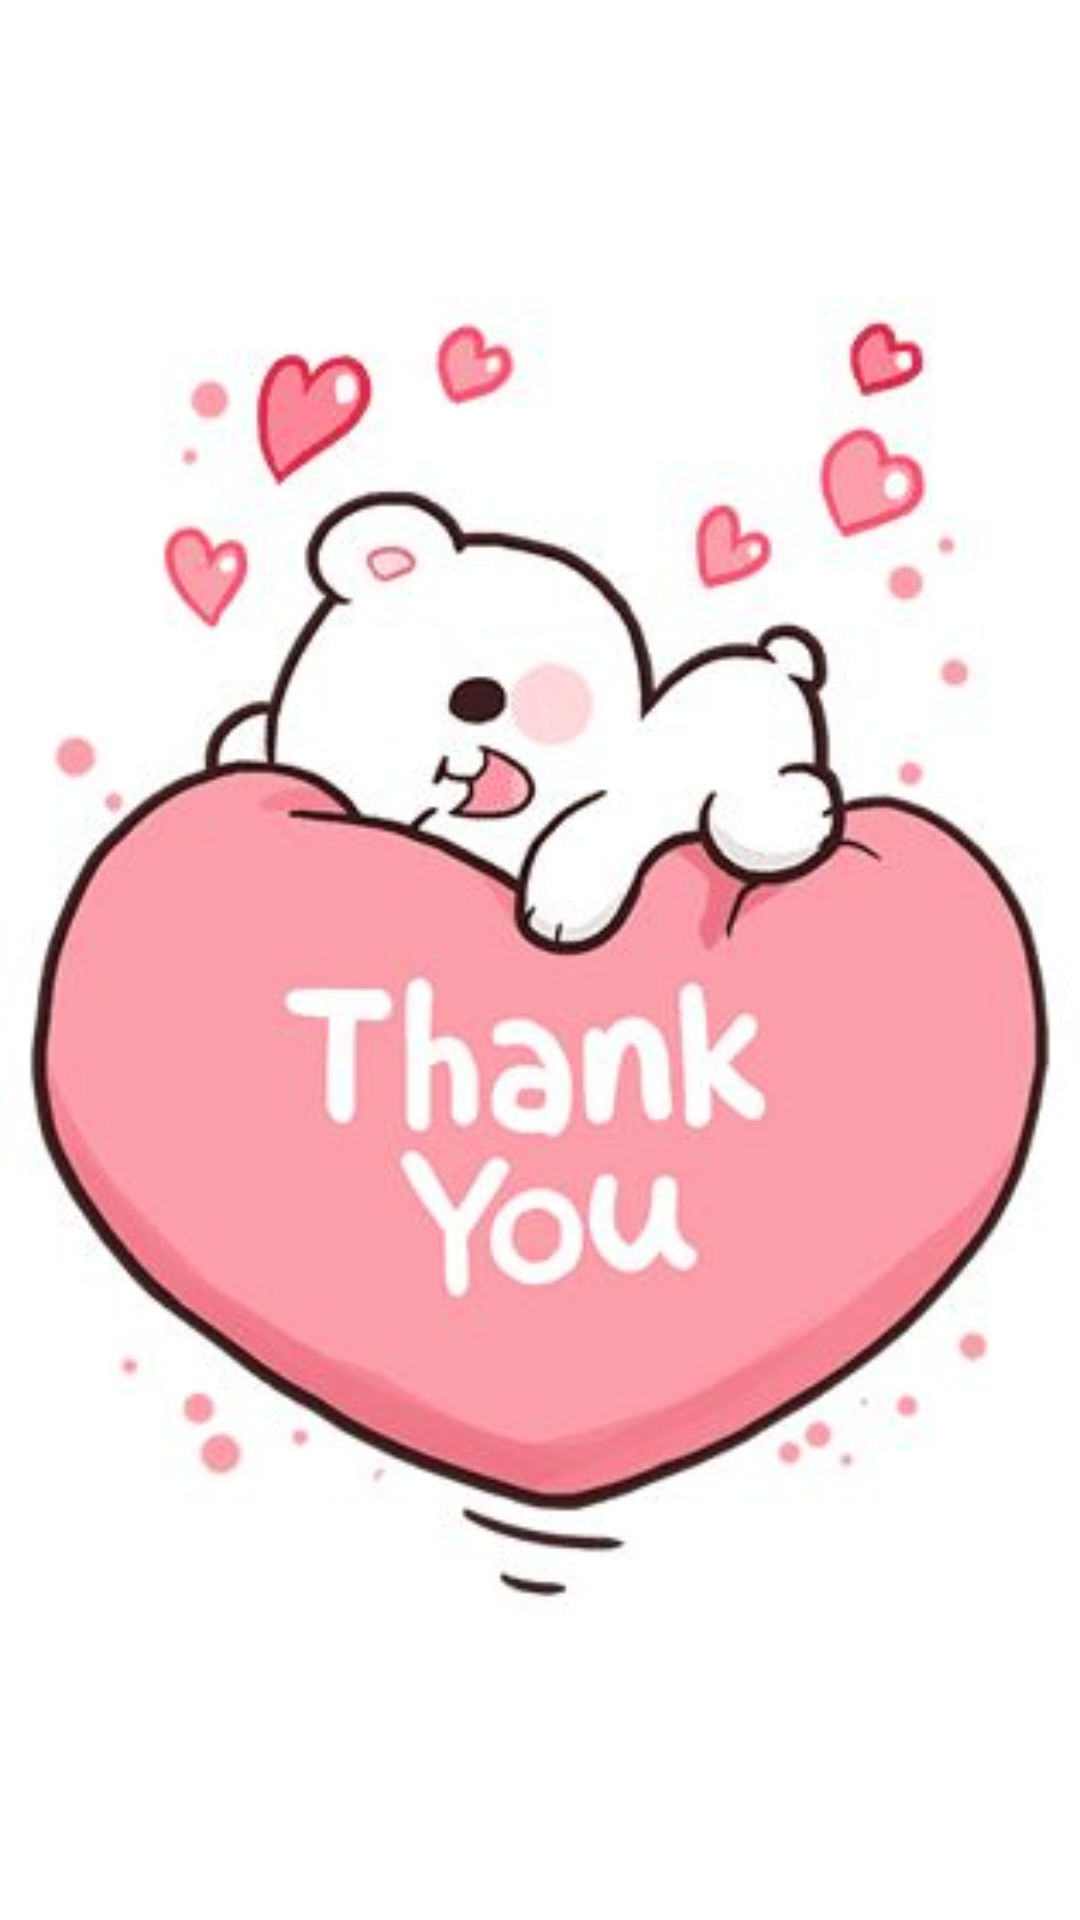

Layout XML and referenced resources for this Android screen:
<!-- AndroidManifest.xml: application theme Theme.App_Quiz -->
<!-- res/layout/activity_end.xml -->
<?xml version="1.0" encoding="utf-8"?>
<LinearLayout
    android:orientation="vertical"
    xmlns:android="http://schemas.android.com/apk/res/android"
    xmlns:app="http://schemas.android.com/apk/res-auto"
    xmlns:tools="http://schemas.android.com/tools"
    android:layout_width="match_parent"
    android:layout_height="match_parent"
    tools:context=".activity.EndActivity"
    android:id="@+id/endLayout">

    <ImageView
        android:layout_width="match_parent"
        android:layout_height="match_parent"
        android:src="@drawable/thank" />
</LinearLayout>
<!-- resources referenced by this layout -->
<resources>
  <!-- drawable thank: jpg bitmap (drawable, 16592 bytes) -->
  <style name="Theme.App_Quiz" parent="Theme.MaterialComponents.DayNight.NoActionBar">
          
          <item name="colorPrimary">@color/purple_500</item>
          <item name="colorPrimaryVariant">@color/purple_500</item>
          <item name="colorOnPrimary">@color/white</item>
          
          <item name="colorSecondary">@color/teal_200</item>
          <item name="colorSecondaryVariant">@color/teal_200</item>
          <item name="colorOnSecondary">@color/black</item>
          
          <item name="android:statusBarColor" tools:targetApi="l">?attr/colorPrimaryVariant</item>
          
      </style>
  <color name="purple_500">#FF6200EE</color>
  <color name="white">#FFFFFFFF</color>
  <color name="teal_200">#FF03DAC5</color>
  <color name="black">#FF000000</color>
</resources>
